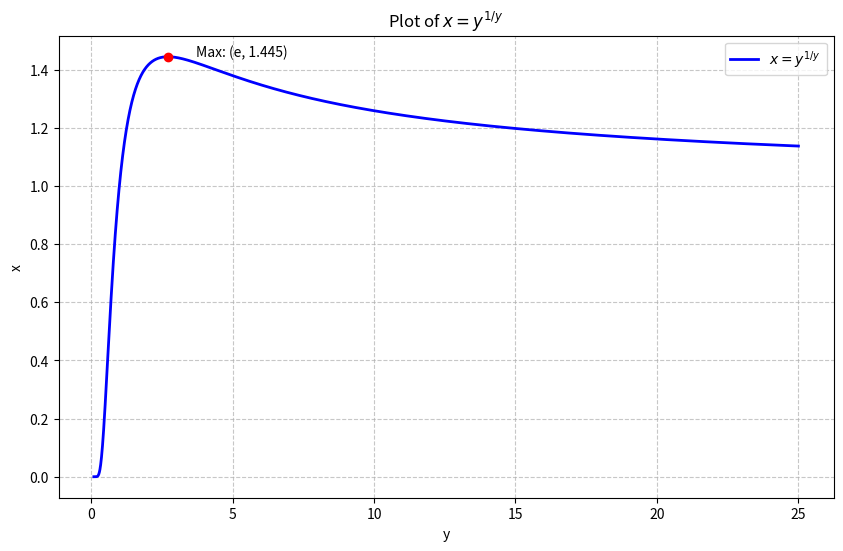

Python code for this plot:
import numpy as np
import matplotlib.pyplot as plt

y = np.linspace(0.1, 25, 5000)
x = y**(1/y)

y_max = np.e
x_max = np.e**(1/np.e)

plt.figure(figsize=(10, 6))
plt.plot(y, x, label=r'$x = y^{1/y}$', color='blue', linewidth=2)

plt.scatter([y_max], [x_max], color='red', zorder=5)
plt.annotate(f'Max: (e, {x_max:.3f})', xy=(y_max, x_max), xytext=(y_max+1, x_max),)

plt.title(r'Plot of $x = y^{1/y}$')
plt.xlabel('y')
plt.ylabel('x')
plt.grid(True, linestyle='--', alpha=0.7)
plt.legend()
plt.savefig("puzzle08.png", bbox_inches='tight')

plt.show()
